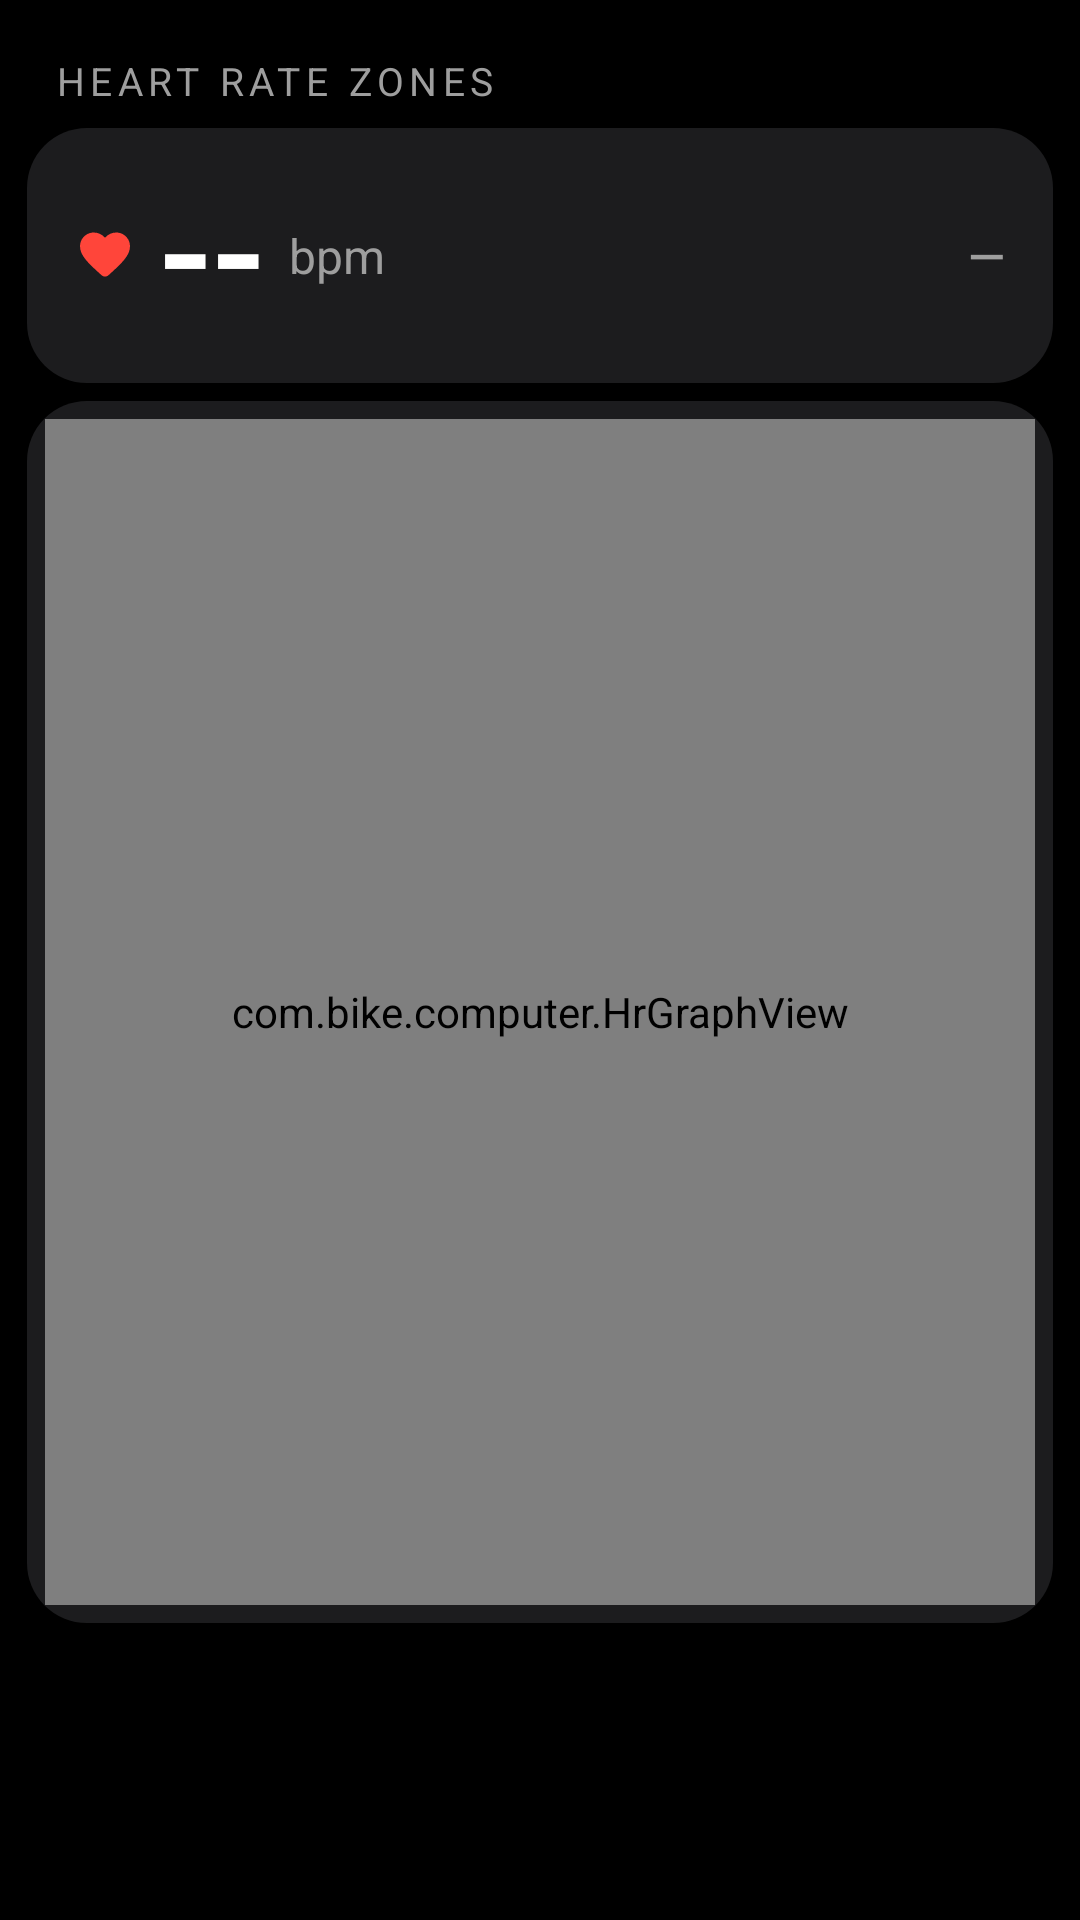

Android layout source for this screen:
<!-- AndroidManifest.xml: application theme AppTheme -->
<!-- res/layout/page_hr.xml -->
<?xml version="1.0" encoding="utf-8"?>
<LinearLayout xmlns:android="http://schemas.android.com/apk/res/android"
    android:orientation="vertical"
    android:background="@android:color/black"
    android:paddingLeft="6dp"
    android:paddingTop="12dp"
    android:paddingRight="6dp"
    android:paddingBottom="94dp"
    android:layout_width="match_parent"
    android:layout_height="match_parent">
    <TextView
        android:layout_width="wrap_content"
        android:layout_height="wrap_content"
        android:layout_marginLeft="12dp"
        android:layout_marginTop="6dp"
        android:layout_marginBottom="4dp"
        android:text="HEART RATE ZONES"
        style="@style/CellLabel"/>
    <LinearLayout
        android:gravity="center_vertical"
        android:orientation="horizontal"
        android:background="@drawable/card_solid"
        android:paddingLeft="16dp"
        android:paddingTop="12dp"
        android:paddingRight="16dp"
        android:paddingBottom="12dp"
        android:layout_width="match_parent"
        android:layout_height="wrap_content"
        android:layout_margin="3dp">
        <LinearLayout
            android:gravity="center_vertical"
            android:orientation="horizontal"
            android:layout_width="0dp"
            android:layout_height="wrap_content"
            android:layout_weight="1">
            <ImageView
                android:layout_width="20dp"
                android:layout_height="20dp"
                android:src="@drawable/ic_heart"
                android:tint="#ffff453a"
                android:layout_marginEnd="8dp"/>
            <TextView
                android:textSize="52sp"
                android:textColor="#ffffffff"
                android:id="@+id/hr_big"
                android:layout_width="wrap_content"
                android:layout_height="wrap_content"
                android:text="--"
                android:includeFontPadding="false"
                android:fontFamily="sans-serif-medium"/>
            <TextView
                android:textSize="16sp"
                android:textColor="#ff9e9e9e"
                android:layout_width="wrap_content"
                android:layout_height="wrap_content"
                android:text="  bpm"/>
        </LinearLayout>
        <TextView
            android:textSize="16sp"
            android:textColor="#ff9e9e9e"
            android:gravity="end"
            android:id="@+id/hr_zone"
            android:layout_width="wrap_content"
            android:layout_height="wrap_content"
            android:text="—"
            android:fontFamily="sans-serif-medium"/>
    </LinearLayout>
    <FrameLayout
        android:background="@drawable/card_solid"
        android:padding="6dp"
        android:layout_width="match_parent"
        android:layout_height="0dp"
        android:layout_margin="3dp"
        android:layout_weight="1">
        <com.bike.computer.HrGraphView
            android:id="@+id/hr_graph"
            android:layout_width="match_parent"
            android:layout_height="match_parent"/>
    </FrameLayout>
    <LinearLayout
        android:orientation="horizontal"
        android:id="@+id/hr_legend"
        android:layout_width="match_parent"
        android:layout_height="wrap_content"
        android:layout_marginLeft="3dp"
        android:layout_marginTop="2dp"
        android:layout_marginRight="3dp"/>
</LinearLayout>
<!-- resources referenced by this layout -->
<resources>
  <!-- drawable card_solid (drawable) -->
  <?xml version="1.0" encoding="utf-8"?>
  <shape xmlns:android="http://schemas.android.com/apk/res/android" android:shape="rectangle">
      <solid android:color="#ff1c1c1e"/>
      <corners android:radius="20dp"/>
  </shape>
  <!-- drawable ic_heart (drawable) -->
  <?xml version="1.0" encoding="utf-8"?>
  <vector xmlns:android="http://schemas.android.com/apk/res/android"
      android:height="24dp"
      android:width="24dp"
      android:viewportWidth="24"
      android:viewportHeight="24">
      <path
          android:fillColor="#ffffffff"
          android:pathData="M13.35,20.13c-0.76,0.69 -1.93,0.69 -2.69,-0.01l-0.11,-0.1C5.3,15.27 1.87,12.16 2,8.28c0.06,-1.7 0.93,-3.33 2.34,-4.29 2.64,-1.8 5.9,-0.96 7.66,1.1 1.76,-2.06 5.02,-2.91 7.66,-1.1 1.41,0.96 2.28,2.59 2.34,4.29 0.14,3.88 -3.3,6.99 -8.55,11.76l-0.1,0.09z"/>
  </vector>
  <style name="CellLabel" parent="">
          <item name="android:textSize">13sp</item>
          <item name="android:textColor">#ff9e9e9e</item>
          <item name="android:letterSpacing">0.14</item>
      </style>
  <style name="AppTheme" parent="@android:style/Theme.Material.NoActionBar">
          <item name="android:windowBackground">@android:color/black</item>
          <item name="android:statusBarColor">@android:color/black</item>
          <item name="android:navigationBarColor">@android:color/black</item>
          <item name="android:windowLightStatusBar">false</item>
      </style>
</resources>
